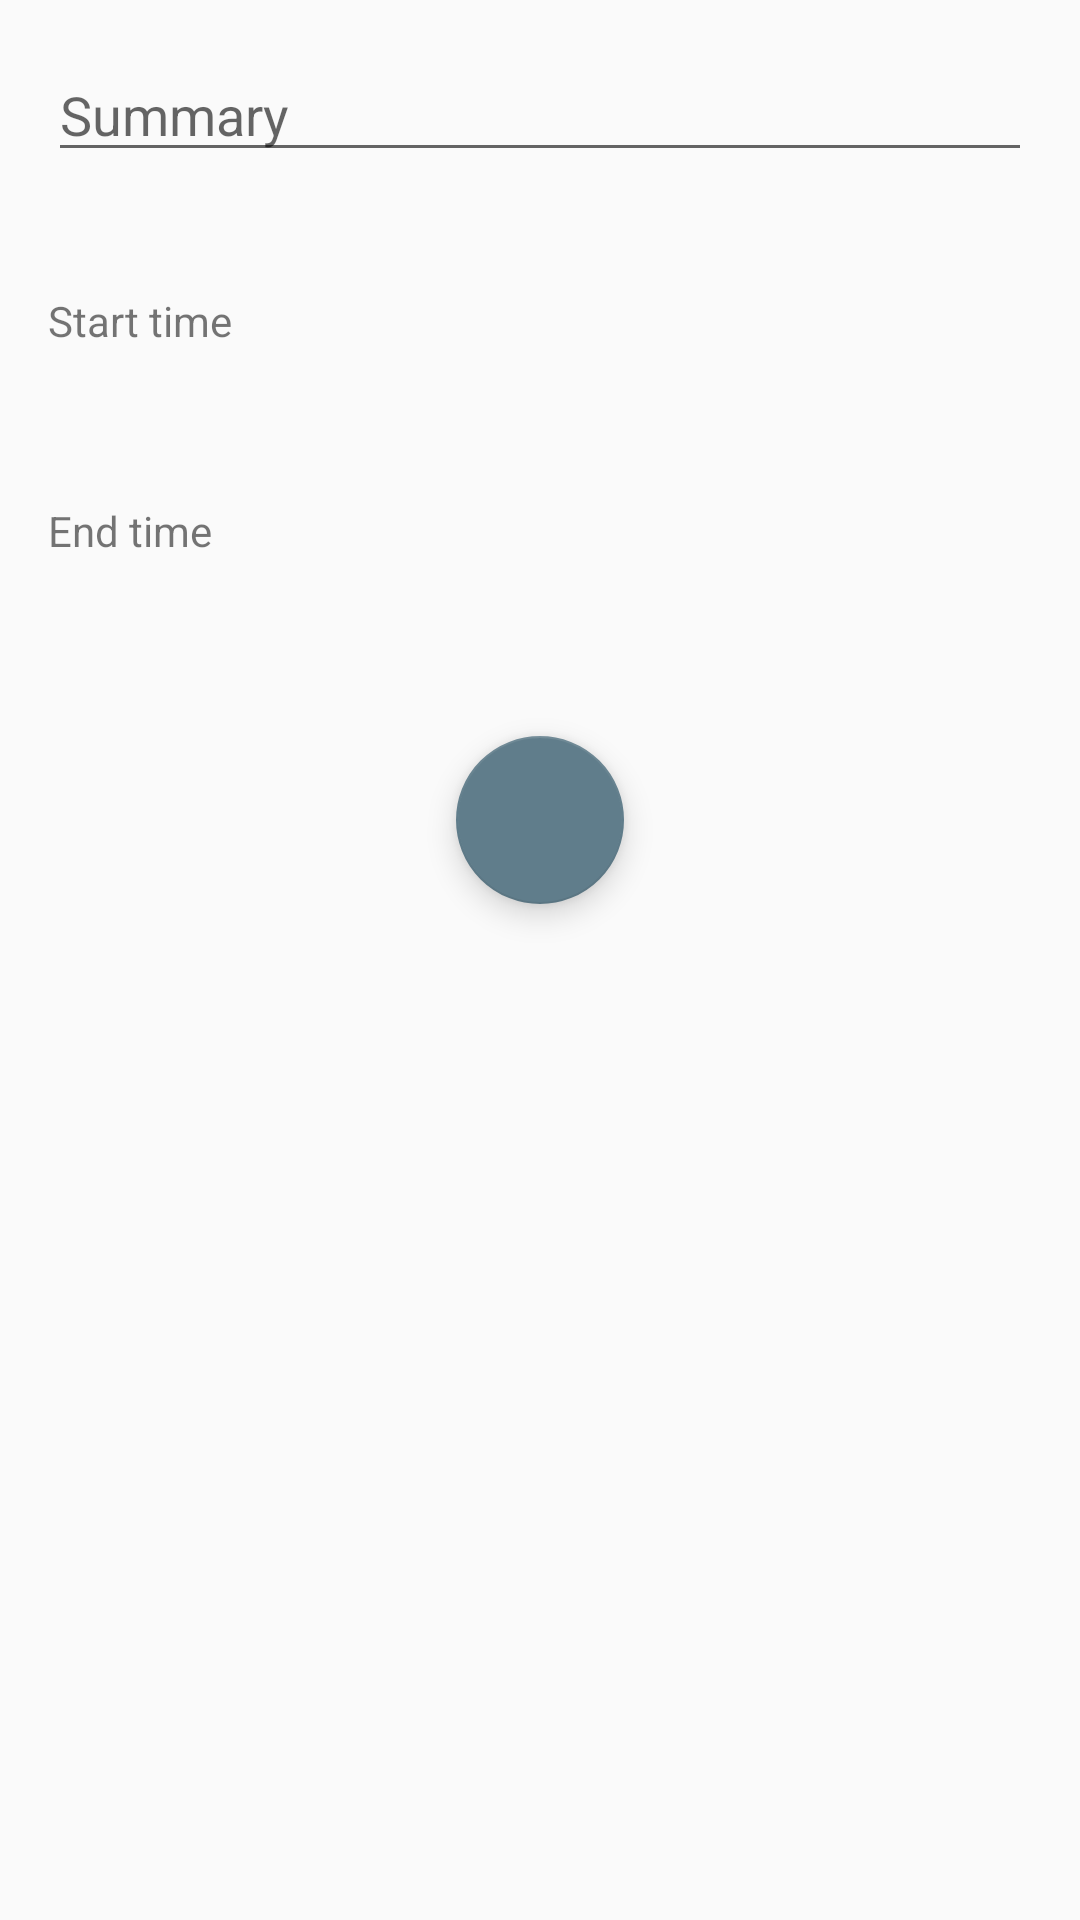

Android layout source for this screen:
<!-- AndroidManifest.xml: application theme AppTheme -->
<!-- res/layout/fragment_manual_input.xml -->
<android.support.v4.widget.NestedScrollView xmlns:android="http://schemas.android.com/apk/res/android"
        xmlns:tools="http://schemas.android.com/tools"
        xmlns:app="http://schemas.android.com/apk/res-auto"
        android:layout_width="match_parent"
        android:layout_height="wrap_content"
        tools:context="com.youknow.timeisgold.view.activity.details.manual.ManualInputFragment">

    <LinearLayout
            android:layout_width="match_parent"
            android:layout_height="wrap_content"
            android:orientation="vertical">

        <android.support.constraint.ConstraintLayout
                android:layout_width="match_parent"
                android:layout_height="match_parent">

            <EditText
                    android:id="@+id/et_desc"
                    android:layout_width="0dp"
                    android:layout_height="wrap_content"
                    android:layout_margin="16dp"
                    android:inputType="text"
                    android:maxLines="1"
                    android:hint="@string/summary"
                    app:layout_constraintTop_toTopOf="parent"
                    app:layout_constraintLeft_toLeftOf="parent"
                    app:layout_constraintRight_toRightOf="parent" />

            <TextView
                    android:id="@+id/label_start_time"
                    android:layout_width="wrap_content"
                    android:layout_height="wrap_content"
                    android:layout_marginTop="40dp"
                    android:text="@string/start_time"
                    app:layout_constraintTop_toBottomOf="@+id/et_desc"
                    app:layout_constraintLeft_toLeftOf="@+id/et_desc" />

            <TextView
                    android:id="@+id/tv_start_date"
                    android:layout_width="wrap_content"
                    android:layout_height="wrap_content"
                    android:layout_marginEnd="32dp"
                    style="@style/Base.TextAppearance.AppCompat.Title"
                    tools:text="2017-09-10"
                    app:layout_constraintTop_toBottomOf="@+id/label_start_time"
                    app:layout_constraintRight_toLeftOf="@+id/tv_start_time" />

            <TextView
                    android:id="@+id/tv_start_time"
                    android:layout_width="wrap_content"
                    android:layout_height="wrap_content"
                    style="@style/Base.TextAppearance.AppCompat.Title"
                    tools:text="22:00"
                    app:layout_constraintTop_toTopOf="@+id/tv_start_date"
                    app:layout_constraintRight_toRightOf="@+id/et_desc" />

            <TextView
                    android:id="@+id/label_end_time"
                    android:layout_width="wrap_content"
                    android:layout_height="wrap_content"
                    android:layout_marginTop="24dp"
                    android:text="@string/end_time"
                    app:layout_constraintTop_toBottomOf="@+id/tv_start_date"
                    app:layout_constraintLeft_toLeftOf="@+id/label_start_time" />

            <TextView
                    android:id="@+id/tv_end_date"
                    android:layout_width="wrap_content"
                    android:layout_height="wrap_content"
                    android:layout_marginEnd="32dp"
                    style="@style/Base.TextAppearance.AppCompat.Title"
                    tools:text="2017-09-10"
                    app:layout_constraintTop_toBottomOf="@+id/label_end_time"
                    app:layout_constraintRight_toLeftOf="@+id/tv_end_time" />

            <TextView
                    android:id="@+id/tv_end_time"
                    android:layout_width="wrap_content"
                    android:layout_height="wrap_content"
                    style="@style/Base.TextAppearance.AppCompat.Title"
                    tools:text="22:00"
                    app:layout_constraintTop_toTopOf="@+id/tv_end_date"
                    app:layout_constraintRight_toRightOf="@+id/et_desc" />
        </android.support.constraint.ConstraintLayout>

        <android.support.design.widget.FloatingActionButton
                android:id="@+id/fab_save_activity"
                android:layout_width="wrap_content"
                android:layout_height="wrap_content"
                android:layout_margin="32dp"
                android:layout_gravity="center"
                android:contentDescription="@string/desc_save_activity"
                android:src="@drawable/ic_save" />
    </LinearLayout>
</android.support.v4.widget.NestedScrollView>
<!-- resources referenced by this layout -->
<resources>
  <string name="desc_save_activity">Save Activity</string>
  <string name="end_time">End time</string>
  <string name="start_time">Start time</string>
  <string name="summary">Summary</string>
  <style name="AppTheme" parent="Theme.AppCompat.Light.NoActionBar">
          
          <item name="colorPrimary">@color/colorPrimary</item>
          <item name="colorPrimaryDark">@color/colorPrimaryDark</item>
          <item name="colorAccent">@color/colorAccent</item>
      </style>
  <color name="colorPrimary">#9E9E9E</color>
  <color name="colorPrimaryDark">#616161</color>
  <color name="colorAccent">#607D8B</color>
</resources>
